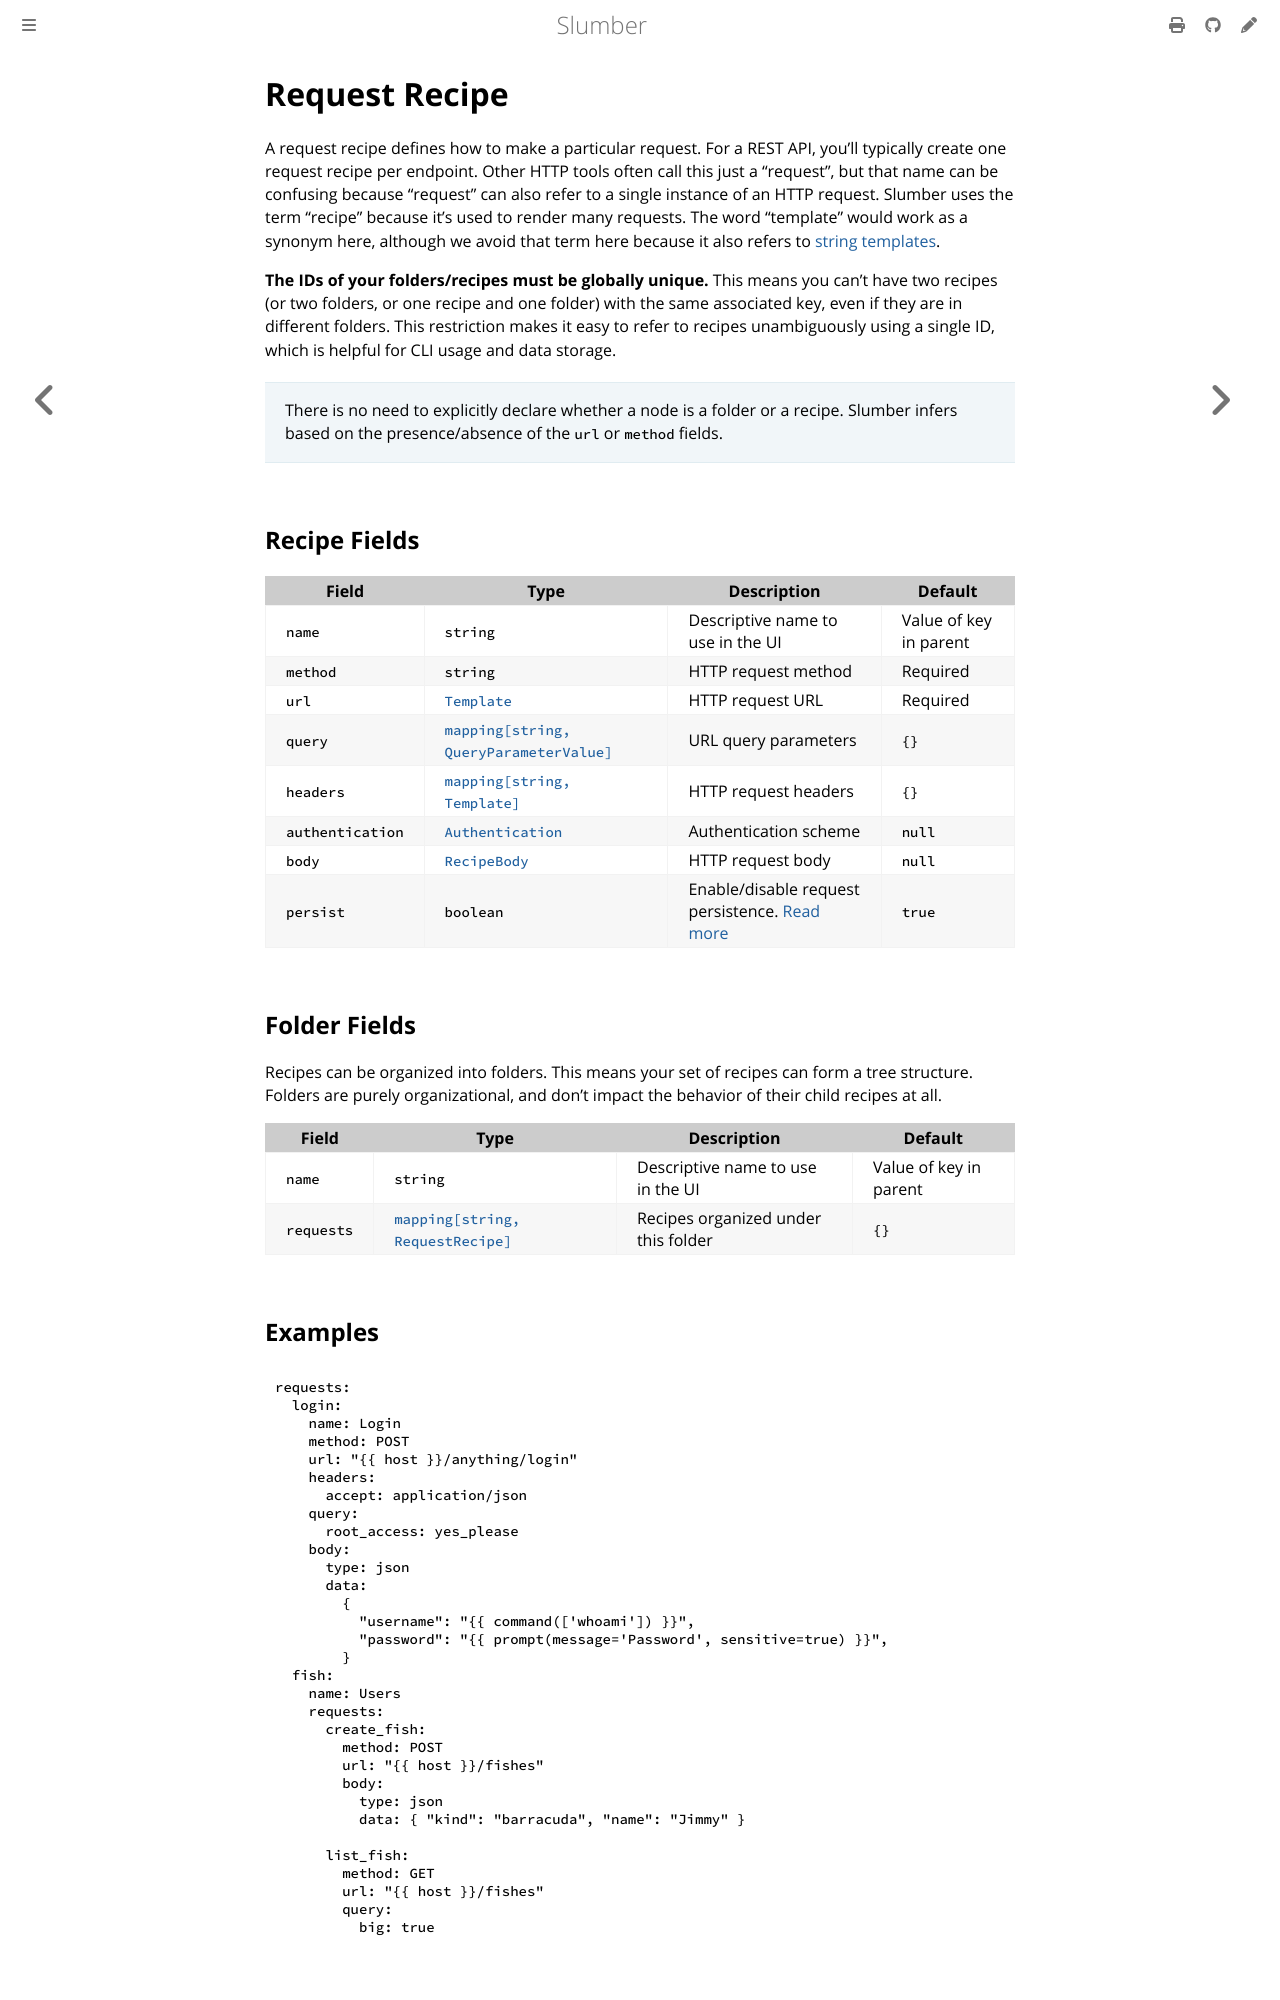

repository: LucasPickering/slumber · page: api/request_collection/request_recipe.html · generator: mdbook

# Request Recipe

A request recipe defines how to make a particular request. For a REST API, you'll typically create one request recipe per endpoint. Other HTTP tools often call this just a "request", but that name can be confusing because "request" can also refer to a single instance of an HTTP request. Slumber uses the term "recipe" because it's used to render many requests. The word "template" would work as a synonym here, although we avoid that term here because it also refers to [string templates](../../user_guide/templates/index.md).

**The IDs of your folders/recipes must be globally unique.** This means you can't have two recipes (or two folders, or one recipe and one folder) with the same associated key, even if they are in different folders. This restriction makes it easy to refer to recipes unambiguously using a single ID, which is helpful for CLI usage and data storage.

> There is no need to explicitly declare whether a node is a folder or a recipe. Slumber infers based on the presence/absence of the `url` or `method` fields.

## Recipe Fields

| Field            | Type                                                               | Description                                                                   | Default                |
| ---------------- | ------------------------------------------------------------------ | ----------------------------------------------------------------------------- | ---------------------- |
| `name`           | `string`                                                           | Descriptive name to use in the UI                                             | Value of key in parent |
| `method`         | `string`                                                           | HTTP request method                                                           | Required               |
| `url`            | [`Template`](../../user_guide/templates/index.md)                  | HTTP request URL                                                              | Required               |
| `query`          | [`mapping[string, QueryParameterValue]`](./query_parameters.md)    | URL query parameters                                                          | `{}`                   |
| `headers`        | [`mapping[string, Template]`](../../user_guide/templates/index.md) | HTTP request headers                                                          | `{}`                   |
| `authentication` | [`Authentication`](./authentication.md)                            | Authentication scheme                                                         | `null`                 |
| `body`           | [`RecipeBody`](./recipe_body.md)                                   | HTTP request body                                                             | `null`                 |
| `persist`        | `boolean`                                                          | Enable/disable request persistence. [Read more](../../user_guide/database.md) | `true`                 |

## Folder Fields

Recipes can be organized into folders. This means your set of recipes can form a tree structure. Folders are purely organizational, and don't impact the behavior of their child recipes at all.

| Field      | Type                                                    | Description                         | Default                |
| ---------- | ------------------------------------------------------- | ----------------------------------- | ---------------------- |
| `name`     | `string`                                                | Descriptive name to use in the UI   | Value of key in parent |
| `requests` | [`mapping[string, RequestRecipe]`](./request_recipe.md) | Recipes organized under this folder | `{}`                   |
